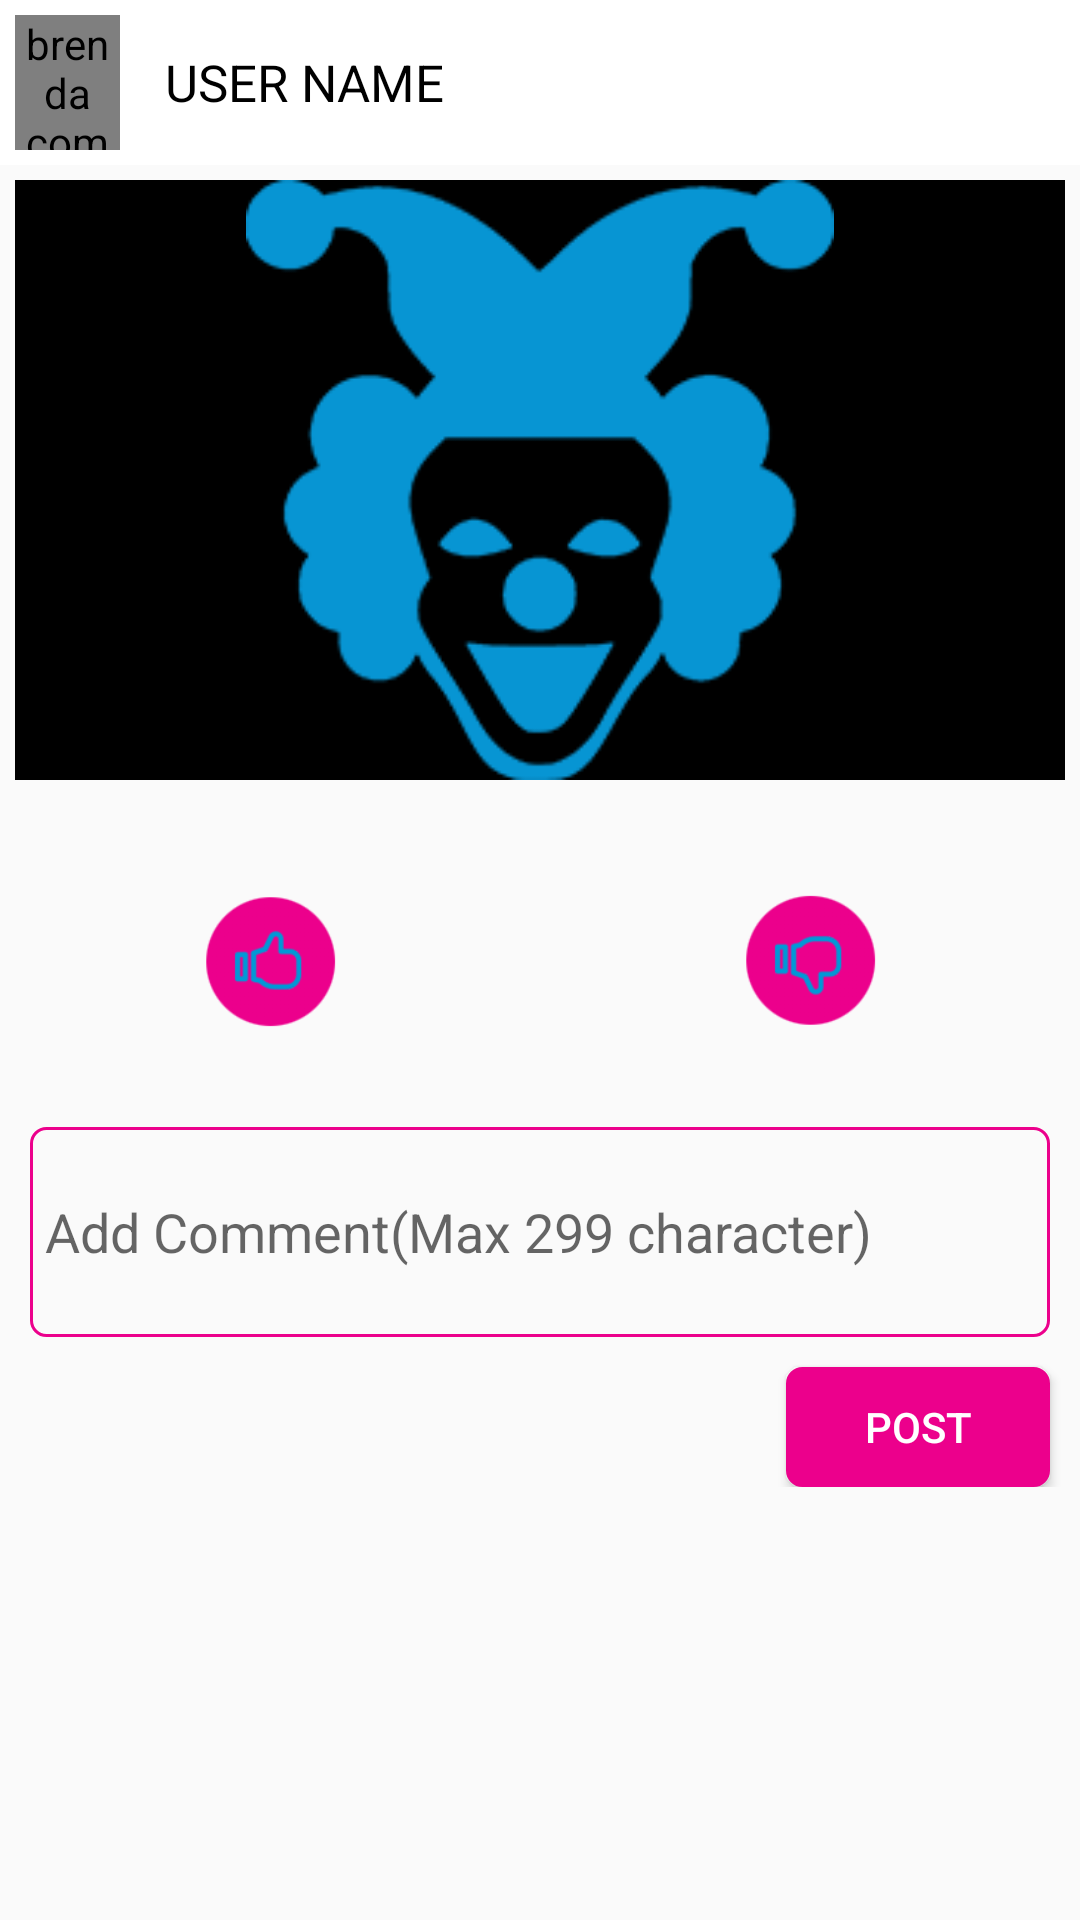

Here is an Android app screen rendered from its layout file. Give the layout XML and the strings, colors and styles it references.
<!-- AndroidManifest.xml: application theme AppTheme -->
<!-- res/layout/fragment_image_full_screen.xml -->
<?xml version="1.0" encoding="utf-8"?>
<android.support.v4.widget.NestedScrollView xmlns:android="http://schemas.android.com/apk/res/android"
    xmlns:app="http://schemas.android.com/apk/res-auto"
    xmlns:tools="http://schemas.android.com/tools"
    android:layout_width="match_parent"
    android:layout_height="wrap_content"
    tools:context=".Home.ImageFullScreen">

    <RelativeLayout

        android:layout_width="match_parent"
        android:layout_height="wrap_content"
        >

    <RelativeLayout
        android:id="@+id/title_bar_layout"
        android:layout_width="match_parent"
        android:layout_height="55dp"
        android:background="@color/colorWhite"
        >

        <RelativeLayout
            android:id="@+id/back_button_overlay"
            android:layout_width="40dp"
            android:layout_height="45dp"
            android:layout_centerVertical="true"
            android:gravity="center">

            <brenda.com.showoff.Util.RoundedImageView
                android:id="@+id/user_rounded_image_view"
                android:layout_width="match_parent"
                android:layout_height="match_parent"
                android:layout_alignParentTop="true"
                android:layout_gravity="center"
                android:layout_marginLeft="5dp"
                android:adjustViewBounds="true"
                android:scaleType="centerCrop"
                android:src="@drawable/entrant_profile_pic"
                android:visibility="visible" />


        </RelativeLayout>

        <TextView
            android:id="@+id/sign_up_text"
            android:layout_width="wrap_content"
            android:layout_height="wrap_content"
            android:layout_alignParentStart="true"
            android:layout_centerVertical="true"
            android:layout_marginStart="55dp"
            android:text="User Name"
            android:textAllCaps="true"
            android:textColor="@color/colorBlack"
            android:textSize="17sp" />


    </RelativeLayout>


    <ImageView
        android:id="@+id/postimage"
        android:layout_width="match_parent"
        android:layout_height="200dp"
        android:layout_below="@+id/title_bar_layout"
        android:layout_margin="5dp"
        android:background="@color/colorBlack"
        android:adjustViewBounds="true"
        android:scaleType="fitCenter"
        android:src="@drawable/acting" />

    <TextView
        android:id="@+id/postdesc"
        android:layout_width="match_parent"
        android:layout_height="wrap_content"
        android:layout_marginRight="10dp"
        android:layout_marginLeft="10dp"
        android:layout_marginTop="3dp"
        android:textSize="18sp"
        android:paddingLeft="10dp"
        android:layout_below="@id/postimage"
        android:textColor="@color/colorBlack"
        />

    <ImageView
        android:id="@+id/upvote"
        android:layout_width="50dp"
        android:layout_height="50dp"
        android:layout_below="@+id/postdesc"
        android:layout_alignParentStart="true"
        android:layout_marginStart="65dp"
        android:layout_marginTop="3dp"
        android:background="@drawable/thumbs_up"
        android:gravity="center"
        android:textColor="@color/colorBlack"
        android:textSize="15sp"
        android:textStyle="bold" />

    <ImageView
        android:id="@+id/downvote"
        android:layout_width="50dp"
        android:layout_height="50dp"
        android:layout_below="@+id/postdesc"
        android:layout_alignParentEnd="true"
        android:layout_marginTop="3dp"
        android:layout_marginEnd="65dp"
        android:background="@drawable/thumb_down"
        android:gravity="center"
        android:textColor="@color/colorBlack" />


    <LinearLayout

        android:layout_width="match_parent"
        android:layout_height="wrap_content"
        android:layout_below="@+id/upvote"
        android:weightSum="2"
        android:layout_marginLeft="10dp"
        android:layout_marginRight="10dp"
        android:orientation="horizontal"
        android:id="@+id/ll1"
        >

        <TextView
            android:id="@+id/upvote1"
            android:layout_width="0dp"
            android:layout_height="wrap_content"
            android:layout_weight="1"
            android:gravity="center"
            android:textSize="15sp"
            android:textColor="@color/colorBlack"
            />

        <TextView
            android:id="@+id/downvote1"
            android:layout_width="0dp"
            android:layout_height="wrap_content"
            android:layout_weight="1"
            android:gravity="center"
            android:textSize="15sp"
            android:textColor="@color/colorBlack"
            />
    </LinearLayout>

    <TextView
        android:id="@+id/cmnt"
        android:layout_width="match_parent"
        android:layout_height="wrap_content"
        android:textSize="15sp"
        android:layout_below="@id/ll2"
        android:layout_marginRight="10dp"
        android:layout_marginLeft="10dp"
        android:layout_marginTop="5dp"
        android:paddingLeft="5dp"
        android:textColor="@color/colorBlack"
        />

    <RelativeLayout

        android:layout_width="match_parent"
        android:layout_height="wrap_content"
        android:layout_below="@+id/ll1"
        android:id="@+id/ll2"
        >

    <EditText
        android:id="@+id/addcmnt"
        android:layout_width="match_parent"
        android:layout_height="70dp"
        android:layout_margin="10dp"
        android:background="@drawable/custom_border_withdrawal"
        android:ems="10"
        android:paddingLeft="5dp"
        android:inputType="textMultiLine|textCapSentences"
        android:maxLength="299"
        android:hint="@string/add_comment" />

        <Button
            android:id="@+id/postcmnt"
            android:layout_width="wrap_content"
            android:layout_height="40dp"
            android:layout_below="@+id/addcmnt"
            android:layout_alignEnd="@+id/addcmnt"
            android:background="@drawable/button_bg"
            android:foreground="@drawable/custom_ripple_rounded_rect"
            android:text="@string/post"
            android:textColor="@color/colorWhite"
            android:visibility="visible" />

    </RelativeLayout>

        <android.support.v7.widget.RecyclerView
            android:id="@+id/activity_view"
            android:layout_below="@+id/cmnt"
            android:layout_margin="10dp"
            android:layout_height="match_parent"
            android:layout_width="match_parent"/>


    </RelativeLayout>
</android.support.v4.widget.NestedScrollView>
<!-- resources referenced by this layout -->
<resources>
  <color name="colorBlack">#000000</color>
  <color name="colorWhite">#ffffff</color>
  <!-- drawable acting: png bitmap (drawable, 6953 bytes) -->
  <!-- drawable button_bg (drawable) -->
  <shape xmlns:android="http://schemas.android.com/apk/res/android">
      <solid android:color="@color/colorPink"/>
      <stroke
          android:width="1dp"
          android:color="@color/colorPink" />
      <corners android:radius="5dp" />
  
  </shape>
  <!-- drawable custom_border_withdrawal (drawable-v24) -->
  <shape xmlns:android="http://schemas.android.com/apk/res/android">
      <stroke
          android:width="1dp"
          android:color="@color/colorPink" />
         <corners android:radius="5dp" />
  
  </shape>
  <!-- drawable custom_ripple_rounded_rect (drawable) -->
  <?xml version="1.0" encoding="utf-8"?>
  <ripple xmlns:android="http://schemas.android.com/apk/res/android"
      android:color="@color/colorGray">
  
      <item android:id="@android:id/mask">
          <inset android:insetBottom="2dp"
              android:insetLeft="2dp"
              android:insetRight="2dp"
              android:insetTop="2dp">
              <shape android:shape="rectangle">
                  
                  <solid android:color="@android:color/white"/>
              </shape>
          </inset>
      </item>
  
  </ripple>
  <!-- drawable entrant_profile_pic: png bitmap (drawable, 5764 bytes) -->
  <!-- drawable thumb_down: png bitmap (drawable, 8714 bytes) -->
  <!-- drawable thumbs_up: png bitmap (drawable, 8625 bytes) -->
  <string name="add_comment">Add Comment(Max 299 character)</string>
  <string name="post">Post</string>
  <style name="AppTheme" parent="Theme.AppCompat.Light.NoActionBar">
          
          <item name="colorPrimary">@color/colorPrimary</item>
          <item name="colorPrimaryDark">@color/colorBlueText</item>
          <item name="colorAccent">@color/colorAccent</item>
      </style>
  <color name="colorPink">#ec008c</color>
  <color name="colorGray">#d3d3d3</color>
  <color name="colorPrimary">#008577</color>
  <color name="colorBlueText">#3b97d3</color>
  <color name="colorAccent">#D81B60</color>
</resources>
